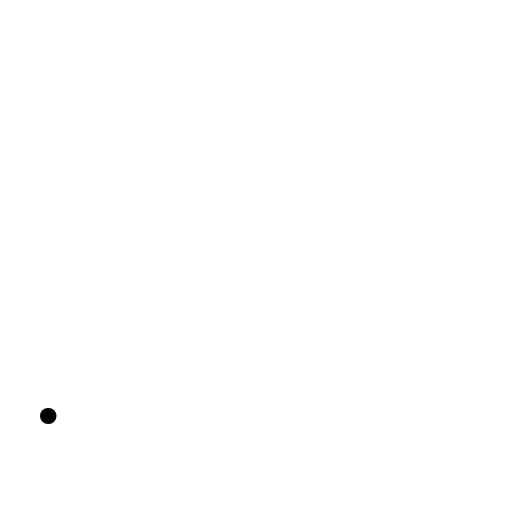
t = 0.00 s
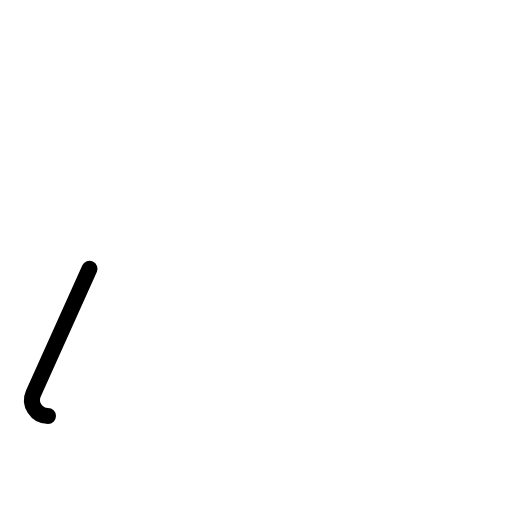
t = 0.38 s
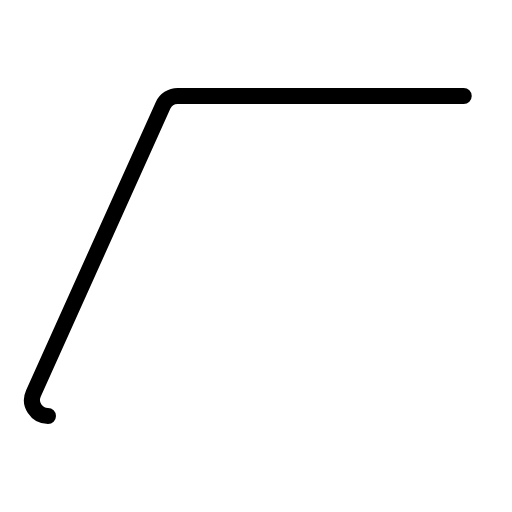
t = 0.75 s
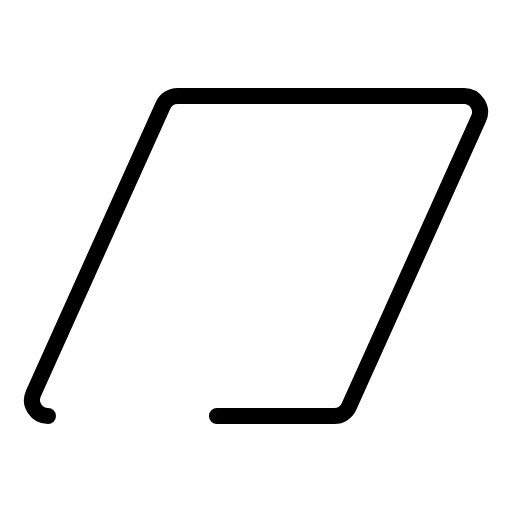
t = 1.13 s
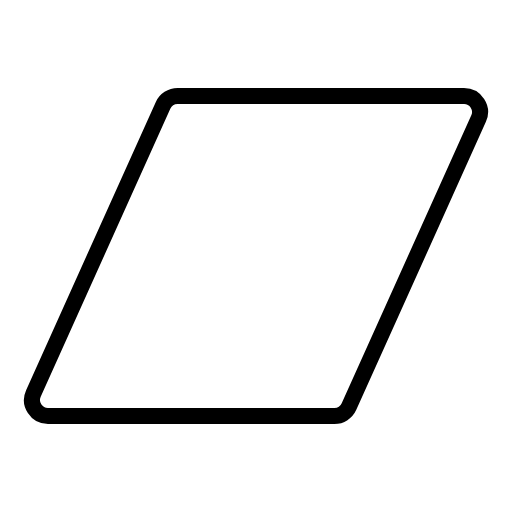
t = 1.50 s

The animated SVG that drew these frames (rendered in a browser with its animation timeline set to each time). Animation: 1 CSS @keyframes rule; one cycle of 1.50 s.

<svg xmlns="http://www.w3.org/2000/svg" viewBox="0 0 256 256">
  <style>
    .draw-line {
      stroke-dasharray: 1;
      stroke-dashoffset: 0;
    }
    svg:hover .draw-line {
      animation: phosphor-draw-in 1.5s ease-in-out forwards;
    }
    @keyframes phosphor-draw-in {
      from { stroke-dashoffset: 1; }
      to { stroke-dashoffset: 0; }
    }
  </style><rect width="256" height="256" fill="none"/><path d="M24,208a8,8,0,0,1-7.3-11.28l64.8-144A8,8,0,0,1,88.81,48H232a8,8,0,0,1,7.3,11.28l-64.8,144a8,8,0,0,1-7.3,4.72Z" fill="none" stroke="currentColor" stroke-linecap="round" stroke-linejoin="round" stroke-width="8" class="draw-line" pathLength="1" style="animation-delay: 0s"/></svg>
